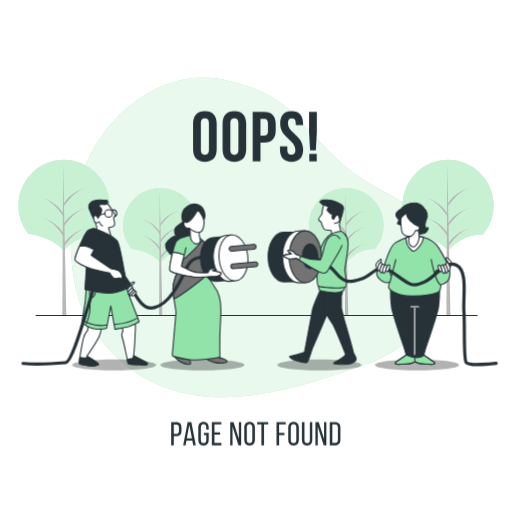
t = 0.00 s
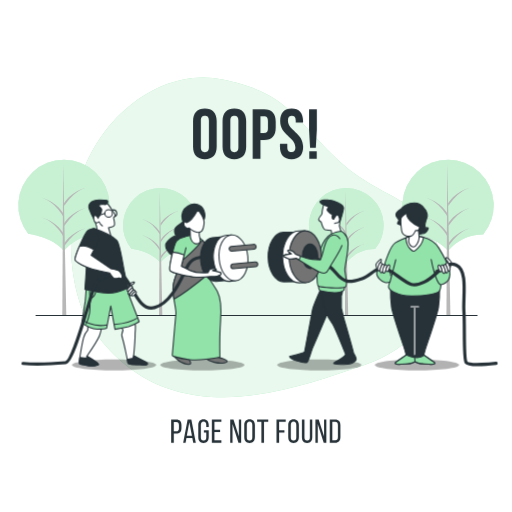
t = 0.19 s
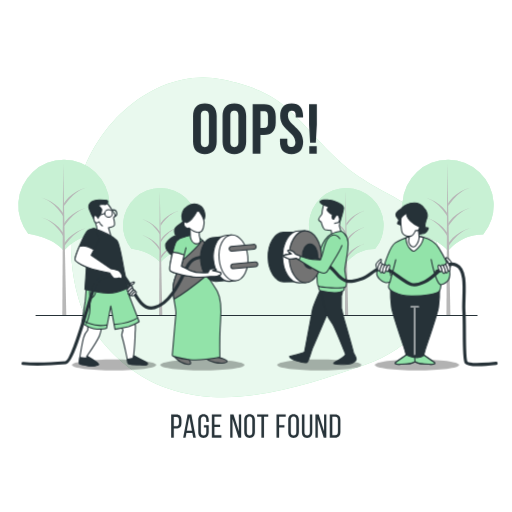
t = 0.56 s
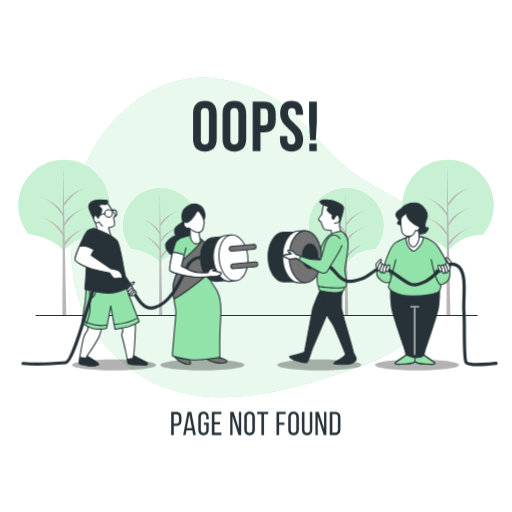
t = 0.75 s
t = 0.94 s: frame unchanged from t = 0.56 s, image omitted
t = 1.31 s: frame unchanged from t = 0.19 s, image omitted

The animated SVG that drew these frames (rendered in a browser with its animation timeline set to each time). Animation: 1 CSS @keyframes rule; one cycle of 1.50 s, repeats indefinitely.

<svg class="animated" id="freepik_stories-404-error-page-not-found-with-people-connecting-a-plug" xmlns="http://www.w3.org/2000/svg" viewBox="0 0 500 500" version="1.1" xmlns:xlink="http://www.w3.org/1999/xlink" xmlns:svgjs="http://svgjs.com/svgjs"><style>svg#freepik_stories-404-error-page-not-found-with-people-connecting-a-plug:not(.animated) .animable {opacity: 0;}svg#freepik_stories-404-error-page-not-found-with-people-connecting-a-plug.animated #freepik--Text--inject-34 {animation: 1.5s Infinite  linear floating;animation-delay: 0s;}            @keyframes floating {                0% {                    opacity: 1;                    transform: translateY(0px);                }                50% {                    transform: translateY(-10px);                }                100% {                    opacity: 1;                    transform: translateY(0px);                }            }        </style><g id="freepik--background-simple--inject-34" class="animable" style="transform-origin: 249.98px 231.793px;"><path d="M81.91,305.64s25,57,88.21,75.64,130.71-6.2,185.87-24.87S440.16,290,427.87,241.05s-58.76-45.43-102.1-88.9S277.49,90.54,217.43,77.7,91.63,115.41,75.19,187,81.91,305.64,81.91,305.64Z" style="fill: rgb(146, 227, 169); transform-origin: 249.98px 231.793px;" id="elaitoifuraf5" class="animable"></path><g id="el67dgu2r7fjx"><path d="M81.91,305.64s25,57,88.21,75.64,130.71-6.2,185.87-24.87S440.16,290,427.87,241.05s-58.76-45.43-102.1-88.9S277.49,90.54,217.43,77.7,91.63,115.41,75.19,187,81.91,305.64,81.91,305.64Z" style="fill: rgb(255, 255, 255); opacity: 0.8; transform-origin: 249.98px 231.793px;" class="animable"></path></g></g><g id="freepik--Trees--inject-34" class="animable" style="transform-origin: 249.986px 232.085px;"><path d="M403,228.6s22.92,2.27,34.53,16.48c0,0,12.28-16.46,34.32-16.12a44.55,44.55,0,1,0-68.86-.32Z" style="fill: rgb(146, 227, 169); transform-origin: 437.551px 200.53px;" id="els2sd19n22js" class="animable"></path><g id="elhlyg3xg931f"><path d="M403,228.6s22.92,2.27,34.53,16.48c0,0,12.28-16.46,34.32-16.12a44.55,44.55,0,1,0-68.86-.32Z" style="fill: rgb(255, 255, 255); opacity: 0.5; transform-origin: 437.551px 200.53px;" class="animable"></path></g><polygon points="436.76 159.12 435.99 307.66 439.86 307.66 436.76 159.12" style="fill: rgb(184, 184, 184); transform-origin: 437.925px 233.39px;" id="el0a5kt6e3xe2p" class="animable"></polygon><path d="M437.93,240.75s7.73-13.93,21.66-18.19c0,0-14.7,3.49-22,15.48Z" style="fill: rgb(184, 184, 184); transform-origin: 448.59px 231.655px;" id="elc4jlfcyvkki" class="animable"></path><path d="M437.93,201.29s7.73-13.93,21.66-18.19c0,0-14.7,3.48-22,15.48Z" style="fill: rgb(184, 184, 184); transform-origin: 448.59px 192.195px;" id="elezwzlb6p1j" class="animable"></path><path d="M437.93,221s7.73-13.93,21.66-18.19c0,0-14.7,3.49-22,15.48Z" style="fill: rgb(184, 184, 184); transform-origin: 448.59px 211.905px;" id="elpzqi7j9zi1" class="animable"></path><path d="M436.78,211.34s-7.47-13.92-20.91-18.18c0,0,14.19,3.48,21.28,15.48Z" style="fill: rgb(184, 184, 184); transform-origin: 426.51px 202.25px;" id="elegg8vnpmzas" class="animable"></path><path d="M436.78,230.69s-7.47-13.93-20.91-18.18c0,0,14.19,3.48,21.28,15.47Z" style="fill: rgb(184, 184, 184); transform-origin: 426.51px 221.6px;" id="elugr3rgsmwge" class="animable"></path><path d="M27.87,228.6s22.92,2.27,34.53,16.48c0,0,12.28-16.46,34.32-16.12a44.55,44.55,0,1,0-68.86-.32Z" style="fill: rgb(146, 227, 169); transform-origin: 62.4214px 200.53px;" id="elruncc5yb4o" class="animable"></path><g id="elyrs75pj3t8o"><path d="M27.87,228.6s22.92,2.27,34.53,16.48c0,0,12.28-16.46,34.32-16.12a44.55,44.55,0,1,0-68.86-.32Z" style="fill: rgb(255, 255, 255); opacity: 0.5; transform-origin: 62.4214px 200.53px;" class="animable"></path></g><polygon points="61.65 159.12 60.87 307.66 64.74 307.66 61.65 159.12" style="fill: rgb(184, 184, 184); transform-origin: 62.805px 233.39px;" id="elmj3gdyluup" class="animable"></polygon><path d="M62.81,240.75s7.73-13.93,21.66-18.19c0,0-14.7,3.49-22,15.48Z" style="fill: rgb(184, 184, 184); transform-origin: 73.47px 231.655px;" id="elp0zgmpz1fzc" class="animable"></path><path d="M62.81,201.29s7.73-13.93,21.66-18.19c0,0-14.7,3.48-22,15.48Z" style="fill: rgb(184, 184, 184); transform-origin: 73.47px 192.195px;" id="el00ck13s2hrlyp" class="animable"></path><path d="M62.81,221s7.73-13.93,21.66-18.19c0,0-14.7,3.49-22,15.48Z" style="fill: rgb(184, 184, 184); transform-origin: 73.47px 211.905px;" id="el4jyg19d1nx9" class="animable"></path><path d="M61.66,211.34s-7.47-13.92-20.91-18.18c0,0,14.19,3.48,21.28,15.48Z" style="fill: rgb(184, 184, 184); transform-origin: 51.39px 202.25px;" id="elrzzsxyh7qfe" class="animable"></path><path d="M61.66,230.69s-7.47-13.93-20.91-18.18c0,0,14.19,3.48,21.28,15.47Z" style="fill: rgb(184, 184, 184); transform-origin: 51.39px 221.6px;" id="el8mdzm8w5jtj" class="animable"></path><path d="M309.87,243s18.76,1.85,28.26,13.48c0,0,10.05-13.47,28.09-13.2a36.46,36.46,0,1,0-56.36-.25Z" style="fill: rgb(146, 227, 169); transform-origin: 338.143px 220.02px;" id="elupw1qa7299" class="animable"></path><g id="el14i5b7e1736"><path d="M309.87,243s18.76,1.85,28.26,13.48c0,0,10.05-13.47,28.09-13.2a36.46,36.46,0,1,0-56.36-.25Z" style="fill: rgb(255, 255, 255); opacity: 0.5; transform-origin: 338.143px 220.02px;" class="animable"></path></g><polygon points="337.51 186.08 336.88 307.66 340.05 307.66 337.51 186.08" style="fill: rgb(184, 184, 184); transform-origin: 338.465px 246.87px;" id="el9qtr24dp86k" class="animable"></polygon><path d="M338.46,252.9s6.34-11.4,17.73-14.89c0,0-12,2.85-18,12.67Z" style="fill: rgb(184, 184, 184); transform-origin: 347.19px 245.455px;" id="elap4a6a5ay9" class="animable"></path><path d="M338.46,220.6s6.34-11.4,17.73-14.88c0,0-12,2.85-18,12.66Z" style="fill: rgb(184, 184, 184); transform-origin: 347.19px 213.16px;" id="elqfyyhd87sk" class="animable"></path><path d="M338.46,236.75s6.34-11.4,17.73-14.89c0,0-12,2.85-18,12.67Z" style="fill: rgb(184, 184, 184); transform-origin: 347.19px 229.305px;" id="el8akqkj2tifo" class="animable"></path><path d="M337.52,228.83s-6.11-11.4-17.11-14.88c0,0,11.61,2.85,17.42,12.66Z" style="fill: rgb(184, 184, 184); transform-origin: 329.12px 221.39px;" id="el61kxnfwrpc4" class="animable"></path><path d="M337.52,244.66s-6.11-11.4-17.11-14.88c0,0,11.61,2.85,17.42,12.67Z" style="fill: rgb(184, 184, 184); transform-origin: 329.12px 237.22px;" id="elu0oclx0hd6d" class="animable"></path><path d="M128.36,243s18.76,1.85,28.26,13.48c0,0,10-13.47,28.09-13.2a36.46,36.46,0,1,0-56.36-.25Z" style="fill: rgb(146, 227, 169); transform-origin: 156.633px 220.02px;" id="ellbq1j9ac0po" class="animable"></path><g id="elxik82oc5dui"><path d="M128.36,243s18.76,1.85,28.26,13.48c0,0,10-13.47,28.09-13.2a36.46,36.46,0,1,0-56.36-.25Z" style="fill: rgb(255, 255, 255); opacity: 0.5; transform-origin: 156.633px 220.02px;" class="animable"></path></g><polygon points="156 186.08 155.37 307.66 158.54 307.66 156 186.08" style="fill: rgb(184, 184, 184); transform-origin: 156.955px 246.87px;" id="elr47z3whjmg" class="animable"></polygon><path d="M157,252.9s6.34-11.4,17.73-14.89c0,0-12,2.85-18,12.67Z" style="fill: rgb(184, 184, 184); transform-origin: 165.73px 245.455px;" id="elrpizh430se" class="animable"></path><path d="M157,220.6s6.34-11.4,17.73-14.88c0,0-12,2.85-18,12.66Z" style="fill: rgb(184, 184, 184); transform-origin: 165.73px 213.16px;" id="elbvdfb7wyyxt" class="animable"></path><path d="M157,236.75s6.34-11.4,17.73-14.89c0,0-12,2.85-18,12.67Z" style="fill: rgb(184, 184, 184); transform-origin: 165.73px 229.305px;" id="elv71alh5hcm" class="animable"></path><path d="M156,228.83S149.9,217.43,138.9,214c0,0,11.61,2.85,17.42,12.66Z" style="fill: rgb(184, 184, 184); transform-origin: 147.61px 221.415px;" id="elh6oc6gsgvo" class="animable"></path><path d="M156,244.66s-6.11-11.4-17.11-14.88c0,0,11.61,2.85,17.42,12.67Z" style="fill: rgb(184, 184, 184); transform-origin: 147.6px 237.22px;" id="elgpkz6xgml3b" class="animable"></path><line x1="34.77" y1="308.19" x2="466.31" y2="308.19" style="fill: none; stroke: rgb(38, 50, 56); stroke-miterlimit: 10; stroke-width: 1.04742px; transform-origin: 250.54px 308.19px;" id="elpsv5v21binr" class="animable"></line></g><g id="freepik--Text--inject-34" class="animable animator-active" style="transform-origin: 249.79px 271.83px;"><path d="M188.51,120.72c0-7.73,4.08-12.15,11.53-12.15s11.54,4.42,11.54,12.15v25.14c0,7.73-4.08,12.15-11.54,12.15s-11.53-4.42-11.53-12.15Zm7.6,25.62c0,3.45,1.52,4.76,3.93,4.76s3.94-1.31,3.94-4.76v-26.1c0-3.45-1.52-4.76-3.94-4.76s-3.93,1.31-3.93,4.76Z" style="fill: rgb(38, 50, 56); transform-origin: 200.045px 133.29px;" id="elhfbtjbiu1fh" class="animable"></path><path d="M217.31,120.72c0-7.73,4.07-12.15,11.53-12.15s11.53,4.42,11.53,12.15v25.14c0,7.73-4.08,12.15-11.53,12.15s-11.53-4.42-11.53-12.15Zm7.59,25.62c0,3.45,1.52,4.76,3.94,4.76s3.93-1.31,3.93-4.76v-26.1c0-3.45-1.52-4.76-3.93-4.76s-3.94,1.31-3.94,4.76Z" style="fill: rgb(38, 50, 56); transform-origin: 228.84px 133.29px;" id="el77yykhlsngq" class="animable"></path><path d="M269.23,121.07v6.28c0,7.74-3.73,12-11.32,12h-3.59v18.16h-7.6V109.13h11.19C265.5,109.13,269.23,113.34,269.23,121.07Zm-14.91-5v16.36h3.59c2.41,0,3.72-1.1,3.72-4.55v-7.25c0-3.46-1.31-4.56-3.72-4.56Z" style="fill: rgb(38, 50, 56); transform-origin: 257.975px 133.32px;" id="elheq01zzqo85" class="animable"></path><path d="M284.77,108.57c7.38,0,11.18,4.42,11.18,12.15v1.52h-7.18v-2c0-3.45-1.38-4.76-3.8-4.76s-3.8,1.31-3.8,4.76c0,9.94,14.85,11.81,14.85,25.62,0,7.73-3.87,12.15-11.32,12.15s-11.33-4.42-11.33-12.15v-3h7.18v3.45c0,3.45,1.52,4.7,3.94,4.7s3.93-1.25,3.93-4.7c0-9.94-14.84-11.81-14.84-25.62C273.58,113,277.38,108.57,284.77,108.57Z" style="fill: rgb(38, 50, 56); transform-origin: 284.695px 133.29px;" id="ellargykppqd9" class="animable"></path><path d="M302.79,146.75l-1-17.46V109.13h7.6v20.16l-1,17.46Zm6.49,3.39v7.32H302v-7.32Z" style="fill: rgb(38, 50, 56); transform-origin: 305.59px 133.295px;" id="eldqgi9ie45rr" class="animable"></path><path d="M172.12,412.17c3.56,0,5.08,2.11,5.08,5.54v2.72c0,3.59-1.68,5.47-5.27,5.47h-2.24v8.93h-2.52V412.17Zm-.19,11.46c1.87,0,2.78-.87,2.78-3v-3c0-2.07-.75-3.11-2.59-3.11h-2.43v9.16Z" style="fill: rgb(38, 50, 56); transform-origin: 172.185px 423.5px;" id="ellg7n4fnim9i" class="animable"></path><path d="M182.06,430.26l-.88,4.57h-2.33l4.34-22.66h3.66l4.34,22.66h-2.53l-.87-4.57Zm.32-2.16h5.05L184.87,415Z" style="fill: rgb(38, 50, 56); transform-origin: 185.02px 423.5px;" id="elpnwqxg14f" class="animable"></path><path d="M203.81,417.64v1.94h-2.4v-2.07c0-2-.81-3.26-2.65-3.26s-2.65,1.22-2.65,3.26v12c0,2,.84,3.27,2.65,3.27s2.65-1.23,2.65-3.27V425h-2.33v-2.27h4.73v6.67c0,3.43-1.62,5.69-5.11,5.69s-5.09-2.26-5.09-5.69V417.64c0-3.43,1.62-5.69,5.09-5.69S203.81,414.21,203.81,417.64Z" style="fill: rgb(38, 50, 56); transform-origin: 198.71px 423.52px;" id="el5rl4jgnh2kd" class="animable"></path><path d="M214.91,422.21v2.26h-5.53v8.06h6.79v2.3h-9.32V412.17h9.32v2.3h-6.79v7.74Z" style="fill: rgb(38, 50, 56); transform-origin: 211.51px 423.5px;" id="elu20eqks3vch" class="animable"></path><path d="M227.05,434.83h-2.26V412.17H228l5.24,16.38V412.17h2.24v22.66h-2.63l-5.79-18.32Z" style="fill: rgb(38, 50, 56); transform-origin: 230.135px 423.5px;" id="el39qkxgvzgw" class="animable"></path><path d="M238.51,417.64c0-3.46,1.71-5.69,5.18-5.69s5.21,2.23,5.21,5.69v11.72c0,3.43-1.72,5.69-5.21,5.69s-5.18-2.26-5.18-5.69ZM241,429.49c0,2.07.88,3.27,2.69,3.27s2.68-1.2,2.68-3.27v-12c0-2-.84-3.26-2.68-3.26s-2.69,1.22-2.69,3.26Z" style="fill: rgb(38, 50, 56); transform-origin: 243.705px 423.5px;" id="elsk9mta2whyo" class="animable"></path><path d="M255.24,434.83V414.47h-4.17v-2.3h10.87v2.3h-4.17v20.36Z" style="fill: rgb(38, 50, 56); transform-origin: 256.505px 423.5px;" id="eltgq0qrfyhd" class="animable"></path><path d="M277.74,422.72V425h-5.21v9.81H270V412.17h9v2.3h-6.47v8.25Z" style="fill: rgb(38, 50, 56); transform-origin: 274.5px 423.49px;" id="eltm5ky4nbyf" class="animable"></path><path d="M281.46,417.64c0-3.46,1.72-5.69,5.18-5.69s5.21,2.23,5.21,5.69v11.72c0,3.43-1.71,5.69-5.21,5.69s-5.18-2.26-5.18-5.69Zm2.5,11.85c0,2.07.87,3.27,2.68,3.27s2.69-1.2,2.69-3.27v-12c0-2-.84-3.26-2.69-3.26s-2.68,1.22-2.68,3.26Z" style="fill: rgb(38, 50, 56); transform-origin: 286.655px 423.5px;" id="ela08f6unvj8" class="animable"></path><path d="M297.29,429.49c0,2,.81,3.27,2.65,3.27s2.63-1.23,2.63-3.27V412.17h2.36v17.19c0,3.43-1.59,5.73-5.08,5.73s-5.05-2.3-5.05-5.73V412.17h2.49Z" style="fill: rgb(38, 50, 56); transform-origin: 299.865px 423.63px;" id="elxapg4wuilja" class="animable"></path><path d="M310.3,434.83H308V412.17h3.2l5.24,16.38V412.17h2.24v22.66H316.1l-5.8-18.32Z" style="fill: rgb(38, 50, 56); transform-origin: 313.34px 423.5px;" id="elrzxyveemjcf" class="animable"></path><path d="M327.26,412.17c3.53,0,5.15,2.14,5.15,5.63v11.43c0,3.46-1.62,5.6-5.15,5.6H322V412.17Zm0,20.36c1.81,0,2.69-1.13,2.69-3.2V417.67c0-2.07-.88-3.2-2.72-3.2h-2.72v18.06Z" style="fill: rgb(38, 50, 56); transform-origin: 327.205px 423.5px;" id="eln7kj7yrs8hl" class="animable"></path></g><g id="freepik--Characters--inject-34" class="animable" style="transform-origin: 253.475px 278.501px;"><g id="el15ww0m4j2ql"><path d="M152.59,356.45c0,3-18.43,5.39-41.18,5.39s-41.18-2.41-41.18-5.39,18.44-5.39,41.18-5.39S152.59,353.48,152.59,356.45Z" style="opacity: 0.3; transform-origin: 111.41px 356.45px;" class="animable"></path></g><g id="el85dagqndmka"><path d="M238.8,356.45c0,3-18.44,5.39-41.18,5.39s-41.18-2.41-41.18-5.39,18.44-5.39,41.18-5.39S238.8,353.48,238.8,356.45Z" style="opacity: 0.3; transform-origin: 197.62px 356.45px;" class="animable"></path></g><g id="elxudipocxqaa"><path d="M353,356.45c0,3-18.43,5.39-41.17,5.39s-41.18-2.41-41.18-5.39,18.43-5.39,41.18-5.39S353,353.48,353,356.45Z" style="opacity: 0.3; transform-origin: 311.825px 356.45px;" class="animable"></path></g><g id="eleqkpbctn50r"><path d="M448.4,356.45c0,3-18.44,5.39-41.18,5.39S366,359.43,366,356.45s18.44-5.39,41.18-5.39S448.4,353.48,448.4,356.45Z" style="opacity: 0.3; transform-origin: 407.2px 356.45px;" class="animable"></path></g><path d="M316.28,198.77s-1.69,7-1.69,8.18a10.06,10.06,0,0,1-.24,2.17s-3.61,4.33-3.13,5.53a5.83,5.83,0,0,0,2.41,2.16s1.92,7,3.85,7.46a46.34,46.34,0,0,0,6,.72l.72,5.77,9.62-1.44-2.4-8.66,1-7.46s1.68-3.12,0-8.17-5.29-5.29-7.7-5.29A83.06,83.06,0,0,1,316.28,198.77Z" style="fill: rgb(255, 255, 255); stroke: rgb(38, 50, 56); stroke-linecap: round; stroke-linejoin: round; stroke-width: 1.04742px; transform-origin: 322.498px 214.765px;" id="ele484pq85oq" class="animable"></path><path d="M320.61,195.17s-8.42-.25-8.18,1.92,8.9,5,8.9,5-2.89,1.92-1.45,3.85,4.81,3.61,4.81,3.61-1,4.09.49,4.33,2.4-1.93,2.64-2.65,2.89-.48,3.61,1.44a10,10,0,0,1,.72,3.13s2.89-8.66,3.37-12.51S325.18,195.17,320.61,195.17Z" style="fill: rgb(38, 50, 56); stroke: rgb(38, 50, 56); stroke-linecap: round; stroke-linejoin: round; stroke-width: 1.04742px; transform-origin: 323.98px 205.481px;" id="elwgiqlh4x4z" class="animable"></path><path d="M325.94,214s2.91-6.4,4.65-3.25,1,6.43-.71,6.78-3.14.69-3.14.69" style="fill: rgb(255, 255, 255); stroke: rgb(38, 50, 56); stroke-linecap: round; stroke-linejoin: round; stroke-width: 1.04742px; transform-origin: 328.762px 214.049px;" id="elbatxxy85jpf" class="animable"></path><path d="M314.11,280.79c-.47.55-8.18,17.08-9.14,22.61s-7.21,38.49-7.46,39.93-13.46,4.33-14.43,4.57,1,2.89,3.85,3.61,11.07,4.09,13,2.16,4.57-12.75,5.29-13.95,14.26-33.1,14.26-33.1,6.94-15.31,8.38-16.76-1.71-7.86-2.92-9.79S317.48,276.94,314.11,280.79Z" style="fill: rgb(38, 50, 56); stroke: rgb(38, 50, 56); stroke-linecap: round; stroke-linejoin: round; stroke-width: 1.04742px; transform-origin: 305.53px 316.259px;" id="el3p617jhgnys" class="animable"></path><path d="M312.67,281s3.37,16.12,5.05,21.89a46.07,46.07,0,0,0,7,13.47c1.93,2.65,11.31,26,11.31,26l1.44,3.61s-.48,1.44-3.12,3.36-10.11,5.05-8.18,5.78,9.62.72,13.23.48a12.5,12.5,0,0,0,8.17-3.85c1.45-1.69-2.4-6.5-2.4-7.46s-8.42-30.3-8.9-31.75-2.89-11.78-2.89-11.78V289s1.21-2.16,1.21-7-3.61-5.78-3.61-5.78l-19.73,1.93Z" style="fill: rgb(38, 50, 56); stroke: rgb(38, 50, 56); stroke-linecap: round; stroke-linejoin: round; stroke-width: 1.04742px; transform-origin: 329.573px 315.978px;" id="el7kv5kmvzgsc" class="animable"></path><path d="M311,279.59s.49,4.09,1.93,4.33,16.35,4.33,22.85-.48c0,0,1.2-3.61.48-4.57s-2.41-.48-11.06-.48S311,278.39,311,279.59Z" style="fill: rgb(146, 227, 169); stroke: rgb(38, 50, 56); stroke-linecap: round; stroke-linejoin: round; stroke-width: 1.04742px; transform-origin: 323.745px 282.02px;" id="elvp5bghe6j4" class="animable"></path><path d="M333.11,225.71s-8.9,1.2-12.75,5-7.21,10.83-8.89,17.32-2.89,30.31-.49,31.51,22.61,2.41,26,1-.24-12.75-.24-17.08,3.85-19,3.13-27.17S333.11,225.71,333.11,225.71Z" style="fill: rgb(146, 227, 169); stroke: rgb(38, 50, 56); stroke-linecap: round; stroke-linejoin: round; stroke-width: 1.04742px; transform-origin: 324.796px 253.442px;" id="el3drfeee6fh7" class="animable"></path><path d="M301,250.71c-.11-9.9-4.15-18.35-9.52-22l0-2-14.8.15c-8.33.09-15,11-14.83,24.3s7,24.07,15.34,24l14.8-.15,0-2C297.19,269.14,301.05,260.61,301,250.71Z" style="fill: rgb(38, 50, 56); stroke: rgb(38, 50, 56); stroke-linecap: round; stroke-linejoin: round; stroke-width: 1.04742px; transform-origin: 281.424px 250.935px;" id="el8c9ax8vg36q" class="animable"></path><path d="M307.64,250.64c-.11-10.4-4.12-19.28-9.76-23.14l0-2.13-6.34.07c-8.76.09-15.73,11.52-15.58,25.53s7.36,25.29,16.12,25.2l6.34-.07,0-2.12C303.93,270,307.75,261,307.64,250.64Z" style="fill: rgb(255, 255, 255); stroke: rgb(38, 50, 56); stroke-linecap: round; stroke-linejoin: round; stroke-width: 1.04742px; transform-origin: 291.8px 250.77px;" id="el1v35z4k58d6" class="animable"></path><path d="M314,250.57c.15,14-6.83,25.44-15.58,25.53s-16-11.19-16.12-25.19,6.83-25.44,15.58-25.54S313.83,236.56,314,250.57Z" style="fill: rgb(115, 115, 115); stroke: rgb(38, 50, 56); stroke-linecap: round; stroke-linejoin: round; stroke-width: 1.04742px; transform-origin: 298.15px 250.735px;" id="elin642t5grwd" class="animable"></path><path d="M310.36,250.14c.07,6.63-3.24,12.05-7.39,12.1s-7.57-5.31-7.64-12,3.24-12,7.39-12.1S310.29,243.5,310.36,250.14Z" style="fill: rgb(38, 50, 56); stroke: rgb(38, 50, 56); stroke-linecap: round; stroke-linejoin: round; stroke-width: 1.04742px; transform-origin: 302.845px 250.189px;" id="elwlcw4gwvqf" class="animable"></path><path d="M428.2,300a121.5,121.5,0,0,0,1.05-18.6c-3.25,1.5-22.21,2.05-23.95,2.09s-20.7-.59-23.95-2.09a121.5,121.5,0,0,0,1,18.6c1.31,8.11,12.83,40.58,13.09,42.15a34.94,34.94,0,0,0,1.31,4.46s-6.55,4.71-9.43,6.54-.78,2.62,2.1,2.62,8.9-.79,10.73-.79c1.62,0,4.44-1.41,5.1-1.75.66.34,3.48,1.75,5.09,1.75,1.84,0,7.86.79,10.74.79s5-.79,2.1-2.62-9.43-6.54-9.43-6.54a34.94,34.94,0,0,0,1.31-4.46C415.37,340.55,426.89,308.08,428.2,300Z" style="fill: rgb(38, 50, 56); stroke: rgb(38, 50, 56); stroke-linecap: round; stroke-linejoin: round; stroke-width: 1.04742px; transform-origin: 405.296px 318.585px;" id="ell8yncusbcoo" class="animable"></path><path d="M401.34,230.49s-10.13,3.31-15.36,6.63-10.48,21.3-10.48,22a22.41,22.41,0,0,1-1.22,3.66s-5.24-1.22-6.28,3.14,5.23,9.95,8.55,10.13,4.36-.87,4.36-.87-2.09,4.19-1.22,5.93,8.21,8.21,22.7,8,25-2.62,26.53-4.71,1.75-6.46,1.75-6.46,5.41-1.4,7.33-4.89,1.57-7.16.52-10.82S432.06,247.94,428.4,242s-11.35-9.25-15-10.3S403.78,230.49,401.34,230.49Z" style="fill: rgb(146, 227, 169); stroke: rgb(38, 50, 56); stroke-linecap: round; stroke-linejoin: round; stroke-width: 1.04742px; transform-origin: 403.63px 259.803px;" id="elplx5jv74g1" class="animable"></path><path d="M404.41,245.19c1.45-.48,6-4.52,7.75-8.56a19.47,19.47,0,0,0,1.45-4.85l-.23-.07c-3.66-1.05-9.6-1.22-12-1.22,0,0-2.12.69-4.92,1.76a18,18,0,0,0,1.2,6.32C399.24,242.61,403,245.68,404.41,245.19Z" style="fill: rgb(255, 255, 255); stroke: rgb(38, 50, 56); stroke-linecap: round; stroke-linejoin: round; stroke-width: 1.04742px; transform-origin: 405.035px 237.866px;" id="el2asxvxmwil" class="animable"></path><path d="M421.06,253.35S425.25,275.7,430,278" style="fill: none; stroke: rgb(38, 50, 56); stroke-linecap: round; stroke-linejoin: round; stroke-width: 1.04742px; transform-origin: 425.53px 265.675px;" id="ell94vrm45kv9" class="animable"></path><path d="M380.91,275.18s5.24-19.73,5.59-21.65" style="fill: none; stroke: rgb(38, 50, 56); stroke-linecap: round; stroke-linejoin: round; stroke-width: 1.04742px; transform-origin: 383.705px 264.355px;" id="el9wvycgmern" class="animable"></path><path d="M427.83,263.45s-2.9.65-2.9,2.75" style="fill: none; stroke: rgb(38, 50, 56); stroke-linecap: round; stroke-linejoin: round; stroke-width: 1.04742px; transform-origin: 426.38px 264.825px;" id="eldvnf72m04pg" class="animable"></path><path d="M378.56,263.77s3.23,2.1,2.91,5.33" style="fill: none; stroke: rgb(38, 50, 56); stroke-linecap: round; stroke-linejoin: round; stroke-width: 1.04742px; transform-origin: 380.026px 266.435px;" id="elq73r8kiwq7d" class="animable"></path><path d="M400.2,355c1.62,0,4.44-1.41,5.1-1.75.66.34,3.48,1.75,5.09,1.75,1.84,0,7.86.79,10.74.79s5-.79,2.1-2.62c-2.51-1.59-7.77-5.35-9.11-6.31-3.09,2.82-9.2,2.12-9.2,2.12a31.37,31.37,0,0,1-3.67-.78c-1.83-.53-4.45-1.57-4.45-1.57s-6.55,4.71-9.43,6.54-.78,2.62,2.1,2.62S398.37,355,400.2,355Z" style="fill: rgb(146, 227, 169); stroke: rgb(38, 50, 56); stroke-linecap: round; stroke-linejoin: round; stroke-width: 1.04742px; transform-origin: 405.304px 351.21px;" id="elmaw4ujtprcm" class="animable"></path><line x1="404.92" y1="346.67" x2="404.92" y2="301.01" style="fill: none; stroke: rgb(255, 255, 255); stroke-linecap: round; stroke-linejoin: round; stroke-width: 1.04742px; transform-origin: 404.92px 323.84px;" id="el9na60rrki48" class="animable"></line><polyline points="405.3 353.2 404.92 348.93 404.92 346.67" style="fill: none; stroke: rgb(38, 50, 56); stroke-linecap: round; stroke-linejoin: round; stroke-width: 1.04742px; transform-origin: 405.11px 349.935px;" id="elyk03221h47q" class="animable"></polyline><line x1="401.25" y1="299.44" x2="408.84" y2="299.44" style="fill: none; stroke: rgb(255, 255, 255); stroke-linecap: round; stroke-linejoin: round; stroke-width: 1.04742px; transform-origin: 405.045px 299.44px;" id="eln1hn3vl0qzq" class="animable"></line><path d="M391.33,204.29s-5.44,3.26-4.63,6.12,3.27,3.41,2.73,5S387,218,389.15,219a18.36,18.36,0,0,0,3.82,1.23s2,6.94,5.44,8.16,9.4.41,13.62-.13a7.05,7.05,0,0,0,6.12-5.18c.41-1.49-1.77.28-2.86-1.36s.55-5.85,1.77-9.53-2.45-10.62-7.21-12.93S396,198.16,391.33,204.29Z" style="fill: rgb(38, 50, 56); stroke: rgb(38, 50, 56); stroke-linecap: round; stroke-linejoin: round; stroke-width: 1.04742px; transform-origin: 402.409px 213.598px;" id="el57145kvdez8" class="animable"></path><path d="M400.47,228a36.87,36.87,0,0,0-1.4,7c-.18,3,2.27,6.29,4.89,6.11s4.88-5.41,5.23-8-.87-9.6-.87-9.6-4,.18-5.59,1.57A9.68,9.68,0,0,0,400.47,228Z" style="fill: rgb(255, 255, 255); stroke: rgb(38, 50, 56); stroke-linecap: round; stroke-linejoin: round; stroke-width: 1.04742px; transform-origin: 404.157px 232.314px;" id="elnt8pnnxjnn" class="animable"></path><path d="M396.92,208.1s.13,4.08,4.22,8a25.29,25.29,0,0,0,8.57,5.45,7.53,7.53,0,0,1-.68,2.58,1.89,1.89,0,0,1-1.9,1h-1.37s-2,4.69-4.42,5.37-8.37.21-9.19-5.78-.95-10.89-.27-12.12S396.92,208.1,396.92,208.1Z" style="fill: rgb(255, 255, 255); stroke: rgb(38, 50, 56); stroke-linecap: round; stroke-linejoin: round; stroke-width: 1.04742px; transform-origin: 400.576px 219.418px;" id="eldpg0kfrmt0l" class="animable"></path><path d="M439.71,260.8a11,11,0,0,0,1.11-4c0-1.82-3.38-4.43-4-5.08s-1.24-.58-1.37.33a3.74,3.74,0,0,0,1.17,2.73,3.06,3.06,0,0,1,1.05,1.57c.06.45-1.12,2.66-.53,4.09S439.39,262.3,439.71,260.8Z" style="fill: rgb(255, 255, 255); stroke: rgb(38, 50, 56); stroke-linecap: round; stroke-linejoin: round; stroke-width: 1.04742px; transform-origin: 438.135px 256.514px;" id="elpr2x9e3yvng" class="animable"></path><path d="M304.28,250.59S319,255.3,327.85,266.3s14.66,9.42,25.66,5.76,15.19-16.76,30.38-5.76,18.33,15.18,30.9,8.9,19.37-21.47,30.9-16.24,6.28,32,7.33,45-.53,45.57,2.09,49.76,29.33,1,29.33,1" style="fill: none; stroke: rgb(38, 50, 56); stroke-linecap: round; stroke-linejoin: round; stroke-width: 3.14226px; transform-origin: 394.36px 303.236px;" id="elijyl32p6jo" class="animable"></path><path d="M331.85,233.11s-2.93-4.78-7.25-3.53c-4.57,1.32-6.93,7.85-8,11.92s-1.79,8.47-3.75,12.26c0,0-8.66-.15-13.49-1.55a114.2,114.2,0,0,1-10.86-4s-1.71-2.39-2.92-2.86-4.35-1.39-4.58-.67,3.64,3.09,3.64,3.09-7.2,1-7.92,1.77,5.09,3.07,5.09,3.07,2.17.7,7.45-.56c0,0,19.37,12.3,23.23,13.71s6,1.86,8.63-3.22,11.36-17.68,12.75-22.75" style="fill: rgb(146, 227, 169); stroke: rgb(38, 50, 56); stroke-linecap: round; stroke-linejoin: round; stroke-width: 1.04742px; transform-origin: 305.264px 248.036px;" id="el8a7h9pgqhik" class="animable"></path><path d="M293.53,250.25c-2.83-1.06-5-2-5-2s-1.71-2.39-2.92-2.86-4.35-1.39-4.58-.67,3.64,3.09,3.64,3.09-7.2,1-7.92,1.77,5.09,3.07,5.09,3.07,2.17.7,7.45-.56l2.71,1.71Z" style="fill: rgb(255, 255, 255); stroke: rgb(38, 50, 56); stroke-linecap: round; stroke-linejoin: round; stroke-width: 1.04742px; transform-origin: 285.109px 249.127px;" id="el9uoejmn7unt" class="animable"></path><path d="M368.19,262.64a11,11,0,0,1-1.11-4c0-1.82,3.39-4.42,4-5.07s1.23-.58,1.36.33a3.74,3.74,0,0,1-1.17,2.73,3.06,3.06,0,0,0-1.05,1.57c-.06.44,1.12,2.66.53,4.09S368.51,264.13,368.19,262.64Z" style="fill: rgb(255, 255, 255); stroke: rgb(38, 50, 56); stroke-linecap: round; stroke-linejoin: round; stroke-width: 1.04742px; transform-origin: 369.76px 258.359px;" id="elpavhkni7ss" class="animable"></path><path d="M370.52,257.15s-2.79,5.15-1.17,7,3.19-4.16,3.49-5.82S371.55,255,370.52,257.15Z" style="fill: rgb(255, 255, 255); stroke: rgb(38, 50, 56); stroke-linecap: round; stroke-linejoin: round; stroke-width: 1.04742px; transform-origin: 370.861px 260.316px;" id="ely3vxxk3b6bp" class="animable"></path><path d="M372.82,259s-2.79,5.15-1.17,7,3.19-4.16,3.49-5.82S373.85,256.79,372.82,259Z" style="fill: rgb(255, 255, 255); stroke: rgb(38, 50, 56); stroke-linecap: round; stroke-linejoin: round; stroke-width: 1.04742px; transform-origin: 373.161px 262.152px;" id="eljn6ookwsv1r" class="animable"></path><path d="M375.35,259.43s-2.79,5.15-1.17,7,3.19-4.16,3.49-5.82S376.38,257.27,375.35,259.43Z" style="fill: rgb(255, 255, 255); stroke: rgb(38, 50, 56); stroke-linecap: round; stroke-linejoin: round; stroke-width: 1.04742px; transform-origin: 375.691px 262.593px;" id="el29j51eycly4" class="animable"></path><path d="M378.59,259.47s-2.6,4-1.18,5.51,2.95-3.24,3.25-4.61S379.55,257.67,378.59,259.47Z" style="fill: rgb(255, 255, 255); stroke: rgb(38, 50, 56); stroke-linecap: round; stroke-linejoin: round; stroke-width: 1.04742px; transform-origin: 378.843px 261.935px;" id="elspv0ivfuum9" class="animable"></path><path d="M437.85,257.35s2.79,5.15,1.17,7-3.19-4.17-3.49-5.83S436.82,255.19,437.85,257.35Z" style="fill: rgb(255, 255, 255); stroke: rgb(38, 50, 56); stroke-linecap: round; stroke-linejoin: round; stroke-width: 1.04742px; transform-origin: 437.509px 260.512px;" id="el1r6hj9pskvb" class="animable"></path><path d="M435.55,259.15s2.79,5.15,1.17,7-3.19-4.17-3.49-5.83S434.52,257,435.55,259.15Z" style="fill: rgb(255, 255, 255); stroke: rgb(38, 50, 56); stroke-linecap: round; stroke-linejoin: round; stroke-width: 1.04742px; transform-origin: 435.209px 262.314px;" id="elqznzpwbcunc" class="animable"></path><path d="M433,259.63s2.79,5.15,1.17,7-3.19-4.16-3.48-5.83S432,257.47,433,259.63Z" style="fill: rgb(255, 255, 255); stroke: rgb(38, 50, 56); stroke-linecap: round; stroke-linejoin: round; stroke-width: 1.04742px; transform-origin: 432.666px 262.791px;" id="elscd158lk6qf" class="animable"></path><path d="M429.78,259.67s2.6,4.05,1.18,5.51-2.95-3.24-3.24-4.61S428.82,257.87,429.78,259.67Z" style="fill: rgb(255, 255, 255); stroke: rgb(38, 50, 56); stroke-linecap: round; stroke-linejoin: round; stroke-width: 1.04742px; transform-origin: 429.533px 262.128px;" id="el2hxxil5llzf" class="animable"></path><path d="M85.72,316.65v5.68a18,18,0,0,0-4.13,7.58c-1.21,4.64-5,24.61-4,25.13S88,357.71,91,357.26c3.44-.52,6.37-.34,4.64-2.24s-10.82-7.21-10.82-7.21,10-14.46,12.22-19.8,2.58-13.6,2.58-13.6l-13.42-.51Z" style="fill: rgb(255, 255, 255); stroke: rgb(38, 50, 56); stroke-linecap: round; stroke-linejoin: round; stroke-width: 1.04742px; transform-origin: 88.5219px 335.611px;" id="el1qlcqndg6rf" class="animable"></path><path d="M91,357.26c3.44-.52,6.37-.34,4.64-2.24s-10.82-7.21-10.82-7.21l-.34,2.06-6.55-.8c-.48,3.34-.69,5.79-.34,6C78.66,355.55,88,357.71,91,357.26Z" style="fill: rgb(38, 50, 56); stroke: rgb(38, 50, 56); stroke-linecap: round; stroke-linejoin: round; stroke-width: 1.04742px; transform-origin: 86.784px 352.566px;" id="elonezwscn1y" class="animable"></path><path d="M118.6,319.59l1.55,2.76a10.07,10.07,0,0,0-.52,8.09c1.55,4.82,5.17,22.55,5.17,23.58s2.23,1.72,4,1.72,6.67.34,7.36.34,5.68.86,7.4-.17-2.19-3.1-4.77-4.3-8.26-4.3-8.26-4.3,1.37-14.12,1.37-20.32,1.38-8.26-.51-12.05-13.77,1.73-13.77,1.73Z" style="fill: rgb(255, 255, 255); stroke: rgb(38, 50, 56); stroke-linecap: round; stroke-linejoin: round; stroke-width: 1.04742px; transform-origin: 130.802px 335.014px;" id="elwltrxvqhu3h" class="animable"></path><path d="M138.74,351.61c-2.58-1.21-8.26-4.3-8.26-4.3l-.69,2.58-5.53,1c.33,1.72.54,2.9.54,3.14,0,1,2.23,1.72,4,1.72s6.67.34,7.36.34,5.68.86,7.4-.17S141.32,352.81,138.74,351.61Z" style="fill: rgb(38, 50, 56); stroke: rgb(38, 50, 56); stroke-linecap: round; stroke-linejoin: round; stroke-width: 1.04742px; transform-origin: 134.12px 351.868px;" id="elh6wo9lwq1u" class="animable"></path><path d="M109.33,205a47.36,47.36,0,0,0-4.61-6.54c-2.37-2.67-9.8-2.52-13.06,1s-2.23,9.8-1,11.58,3.71,10.1,3.71,10.1l.59,5.94,13.81,4.9-2.82-9.65s5.35-1,5.79-2.67-.89-7.28-.89-7.28,1.78-1.19,1.63-2.23S109.33,205,109.33,205Z" style="fill: rgb(255, 255, 255); stroke: rgb(38, 50, 56); stroke-linecap: round; stroke-linejoin: round; stroke-width: 1.04742px; transform-origin: 100.983px 214.299px;" id="elxkkxcg4f0hi" class="animable"></path><path d="M93.44,211.4s2.36,2,3.65-.29,2.27-4.53,2.27-6.47-4.85-3.55-1.62-4.85,5.56,1.59,7-1.31.13-3.21-7.63-3.21-11.64,3.88-10,8.73a65.31,65.31,0,0,0,4.85,10.34Z" style="fill: rgb(38, 50, 56); stroke: rgb(38, 50, 56); stroke-linecap: round; stroke-linejoin: round; stroke-width: 1.04742px; transform-origin: 95.9956px 204.805px;" id="eldsjesaofq6s" class="animable"></path><path d="M109.77,208.43a3.71,3.71,0,1,1-3.71-3.71A3.71,3.71,0,0,1,109.77,208.43Z" style="fill: none; stroke: rgb(38, 50, 56); stroke-linecap: round; stroke-linejoin: round; stroke-width: 1.04742px; transform-origin: 106.06px 208.43px;" id="elj1sqw0gvxdg" class="animable"></path><path d="M109.23,205.14a3.62,3.62,0,0,1,1.36-.27,3.49,3.49,0,0,1,1.69,6.54" style="fill: none; stroke: rgb(38, 50, 56); stroke-linecap: round; stroke-linejoin: round; stroke-width: 1.04742px; transform-origin: 111.652px 208.14px;" id="el1uoex889y15j" class="animable"></path><line x1="102.35" y1="208.43" x2="93.44" y2="211.4" style="fill: rgb(255, 255, 255); stroke: rgb(38, 50, 56); stroke-linecap: round; stroke-linejoin: round; stroke-width: 1.04742px; transform-origin: 97.895px 209.915px;" id="elppzfujz0t2k" class="animable"></line><path d="M96,213.33s-1.78-3.71-3.56-3-.89,6.54.89,7.13a3.84,3.84,0,0,0,3.41-.89s1.49,3.12,3.27,4" style="fill: rgb(255, 255, 255); stroke: rgb(38, 50, 56); stroke-linecap: round; stroke-linejoin: round; stroke-width: 1.04742px; transform-origin: 95.7399px 215.405px;" id="elp8pv2fvean" class="animable"></path><path d="M84.32,280l-1.11,14.22-3.32,21.05s7.76,6.09,15,6.09,9.23-.92,9.23-.92l4.06-21.6,4.06,22.71s8-1.29,13.3-2.59a35.08,35.08,0,0,0,10.34-4.8l-10.71-27.88-2.32-14.38s-12,1.11-19.21,1.48-16.8-1.48-16.8-1.48Z" style="fill: rgb(146, 227, 169); stroke: rgb(38, 50, 56); stroke-linecap: round; stroke-linejoin: round; stroke-width: 1.04742px; transform-origin: 107.885px 296.725px;" id="elawivn9bp52b" class="animable"></path><path d="M91.93,223.18s17,5.93,22.25,11.69c2.9,3.2,6.15,25.1,7.32,30.45s3.21,16,3.21,16-10.37,4.68-18.39,4.85-23.41-3.51-23.41-3.51,1.83-23.73,1.83-34.76.17-18.23,2-21.74C86.75,226.19,89.76,222.84,91.93,223.18Z" style="fill: rgb(38, 50, 56); stroke: rgb(38, 50, 56); stroke-linecap: round; stroke-linejoin: round; stroke-width: 1.04742px; transform-origin: 103.81px 254.666px;" id="el07vd7xwparci" class="animable"></path><path d="M87.46,284.38s.92,15.51,0,21.24a44.06,44.06,0,0,1-3.32,10.71" style="fill: none; stroke: rgb(38, 50, 56); stroke-linecap: round; stroke-linejoin: round; stroke-width: 1.04742px; transform-origin: 86.0044px 300.355px;" id="elaje37b1v74e" class="animable"></path><path d="M87.83,291.77a8.47,8.47,0,0,0,5.54-6.28" style="fill: none; stroke: rgb(38, 50, 56); stroke-linecap: round; stroke-linejoin: round; stroke-width: 1.04742px; transform-origin: 90.6px 288.63px;" id="elpx3og5vdolk" class="animable"></path><path d="M80.81,312.27s9.24,7.94,23.64,5" style="fill: none; stroke: rgb(38, 50, 56); stroke-linecap: round; stroke-linejoin: round; stroke-width: 1.04742px; transform-origin: 92.63px 315.097px;" id="elvevjgdn55bd" class="animable"></path><path d="M111.84,316.88s15.14-1.66,21.79-6.09" style="fill: none; stroke: rgb(38, 50, 56); stroke-linecap: round; stroke-linejoin: round; stroke-width: 1.04742px; transform-origin: 122.735px 313.835px;" id="elmi3vcz01yeg" class="animable"></path><path d="M179.56,216s-1.46,1.08-6.55,4.8-1.08,9.34-1.08,9.34-3.64.57-8.5,5.68,2.17,13.88,8.74,15.25,14.25-6.76,16.55-14.3-.74-18.91-2.27-21.26S179.56,216,179.56,216Z" style="fill: rgb(38, 50, 56); stroke: rgb(38, 50, 56); stroke-linecap: round; stroke-linejoin: round; stroke-width: 1.04742px; transform-origin: 175.682px 232.901px;" id="elwa2uwgpzlrn" class="animable"></path><path d="M198.84,215s2.53-3.91.24-9.58-9.13-8.26-15.79-4.15A11.73,11.73,0,0,0,178,214.54c.65,2.62,3.93,6.65,4.62,6.71s6.68,2.24,10.77.33S198.84,215,198.84,215Z" style="fill: rgb(38, 50, 56); stroke: rgb(38, 50, 56); stroke-linecap: round; stroke-linejoin: round; stroke-width: 1.04742px; transform-origin: 188.799px 210.811px;" id="elach7sohc7r" class="animable"></path><path d="M169.41,347s4.75,7.39,13,8.65.83-6.14-.56-7.26S170.53,344.85,169.41,347Z" style="fill: rgb(115, 115, 115); stroke: rgb(38, 50, 56); stroke-linecap: round; stroke-linejoin: round; stroke-width: 1.04742px; transform-origin: 177.827px 350.967px;" id="elo01okxracha" class="animable"></path><path d="M213.36,348.9s9.07,2.23,8.37,4.19-8.09,1.81-12.41.69-8.38-2.79-7.82-4.6S213.36,348.9,213.36,348.9Z" style="fill: rgb(115, 115, 115); stroke: rgb(38, 50, 56); stroke-linecap: round; stroke-linejoin: round; stroke-width: 1.04742px; transform-origin: 211.608px 351.447px;" id="el6ec0el1qazh" class="animable"></path><path d="M187.57,229.7s-12.14,1.78-14.36,6.07.91,27.66.91,27.66-5.18,11.43-5.25,18.79,3.21,20.31,2.95,23.54-3.58,40-3.58,41,7,3.24,17.09,4.44,29.39-2.39,29.39-2.39-.38-21.7.63-34.64-.43-24.57-3-29.4-14.54-22.22-14.54-22.22,5.8-10.52,6.16-15.12-1.51-7-5.89-12.29A15.27,15.27,0,0,0,187.57,229.7Z" style="fill: rgb(146, 227, 169); stroke: rgb(38, 50, 56); stroke-linecap: round; stroke-linejoin: round; stroke-width: 1.04742px; transform-origin: 191.957px 290.573px;" id="eli2n255hl7xi" class="animable"></path><path d="M197.84,262.56s5.8-10.52,6.16-15.12-1.51-7-5.89-12.29c-.21-.26-.43-.49-.65-.73l-.16.15c-4.5,7.35-19.38,19.91-23.81,23.57.34,3.13.63,5.29.63,5.29s-5.18,11.43-5.25,18.79a67.11,67.11,0,0,0,1,10c10.51-6,24.57-17.23,32.18-23.49C199.67,265.21,197.84,262.56,197.84,262.56Z" style="fill: rgb(115, 115, 115); stroke: rgb(38, 50, 56); stroke-linecap: round; stroke-linejoin: round; stroke-width: 1.04742px; transform-origin: 186.457px 263.32px;" id="elq8ftpvojk5" class="animable"></path><path d="M185.33,221.12a75.07,75.07,0,0,1,.55,8.27c-.16,2.05.5,6.73,4,8.2s5.7-.58,5.69-2.64a20.8,20.8,0,0,0-1-5l.1-5.65S188.63,220.52,185.33,221.12Z" style="fill: rgb(255, 255, 255); stroke: rgb(38, 50, 56); stroke-linecap: round; stroke-linejoin: round; stroke-width: 1.04742px; transform-origin: 190.45px 229.572px;" id="elctxo6gh5c0r" class="animable"></path><path d="M182.19,217.45s-2.57-2.26-2.65,1,2.92,4.34,3.58,4.56a2.21,2.21,0,0,0,1.58-.39s4.66,4,8.4,4.26,5.26-1.47,6.14-8.26-6.13-13.68-6.13-13.68S187.11,216,182.19,217.45Z" style="fill: rgb(255, 255, 255); stroke: rgb(38, 50, 56); stroke-linecap: round; stroke-linejoin: round; stroke-width: 1.04742px; transform-origin: 189.427px 215.922px;" id="ellqyef69e6j" class="animable"></path><path d="M125,281.18a9,9,0,0,1,.56-3.4c.62-1.36,4-2.14,4.75-2.4s1.13,0,.91.71a3.1,3.1,0,0,1-1.81,1.64,2.54,2.54,0,0,0-1.33.81c-.19.32-.07,2.37-1,3.24S124.69,282.41,125,281.18Z" style="fill: rgb(255, 255, 255); stroke: rgb(38, 50, 56); stroke-linecap: round; stroke-linejoin: round; stroke-width: 1.04742px; transform-origin: 128.12px 278.79px;" id="elynym5v3wy5" class="animable"></path><path d="M201.64,251.11s-12-1.57-17.29,6.81-15.18,37.7-33.51,42.42-23.57-33-34.57-31.95c-10.48,1-17.8,0-24.09,11.52-3.36,6.17-20.16,73.54-28.1,74.23-25.29,2.21-41.57.77-41.57.77" style="fill: none; stroke: rgb(38, 50, 56); stroke-linecap: round; stroke-linejoin: round; stroke-width: 3.14226px; transform-origin: 112.075px 303.182px;" id="ellcj4g7abhv" class="animable"></path><path d="M92.71,223.66s-2.77-1.11-6.47,1.1-13.66,26.41-12.92,29,11.26,7.39,17.17,9.05,16.62,3.7,16.62,3.7,3.32,5.17,4.43,5.35a24.06,24.06,0,0,0,4.8-.55s2,1.66,2.77-.19-.74-4.24-2.4-6.09-8.68-2.77-8.68-2.77L89,249.14,97,234.37" style="fill: rgb(38, 50, 56); stroke: rgb(38, 50, 56); stroke-linecap: round; stroke-linejoin: round; stroke-width: 1.04742px; transform-origin: 96.2988px 247.688px;" id="elj5qs6gye0wk" class="animable"></path><path d="M111.54,271.85a24.06,24.06,0,0,0,4.8-.55s2,1.66,2.77-.19-.74-4.24-2.4-6.09-8.68-2.77-8.68-2.77L89,249.14l2.84-5.29c-7.11-4.43-11.83-4.1-14.38-3.21-2.55,6.12-4.49,11.92-4.15,13.11.74,2.59,11.26,7.39,17.17,9.05s16.62,3.7,16.62,3.7S110.43,271.67,111.54,271.85Z" style="fill: rgb(255, 255, 255); stroke: rgb(38, 50, 56); stroke-linecap: round; stroke-linejoin: round; stroke-width: 1.04742px; transform-origin: 96.294px 256.038px;" id="elo2vuja26g9a" class="animable"></path><path d="M230.49,251.52c-.81-8.73-5-15.9-10-18.75l-.16-1.78-13.06,1.21c-7.35.68-12.42,10.77-11.33,22.53s7.93,20.73,15.28,20l13.06-1.21-.17-1.78C228.51,268.06,231.3,260.25,230.49,251.52Z" style="fill: rgb(38, 50, 56); stroke: rgb(38, 50, 56); stroke-linecap: round; stroke-linejoin: round; stroke-width: 1.04742px; transform-origin: 213.211px 252.881px;" id="elu2seze6th1j" class="animable"></path><path d="M236.4,251c-.85-9.17-5-16.72-10.29-19.72l-.18-1.87-5.59.52c-7.72.72-13.05,11.31-11.91,23.67s8.34,21.79,16.06,21.07l5.59-.52-.17-1.87C234.53,268.34,237.25,260.14,236.4,251Z" style="fill: rgb(255, 255, 255); stroke: rgb(38, 50, 56); stroke-linecap: round; stroke-linejoin: round; stroke-width: 1.04742px; transform-origin: 222.416px 252.059px;" id="el3f6p2rk9rts" class="animable"></path><path d="M242,250.45c1.15,12.36-4.18,22.95-11.91,23.67S215.17,265.4,214,253.05s4.18-23,11.9-23.67S240.84,238.1,242,250.45Z" style="fill: rgb(255, 255, 255); stroke: rgb(38, 50, 56); stroke-linecap: round; stroke-linejoin: round; stroke-width: 1.04742px; transform-origin: 227.998px 251.752px;" id="eldlbi8703ljh" class="animable"></path><path d="M248,243.23l-21.69,2a2.32,2.32,0,0,1-2.53-2.1h0a2.32,2.32,0,0,1,2.1-2.53l21.69-2a2.32,2.32,0,0,1,2.53,2.1h0A2.32,2.32,0,0,1,248,243.23Z" style="fill: rgb(115, 115, 115); stroke: rgb(38, 50, 56); stroke-linecap: round; stroke-linejoin: round; stroke-width: 1.04742px; transform-origin: 236.94px 241.915px;" id="el7vq2z29gfo5" class="animable"></path><path d="M249.61,260.42l-21.69,2a2.32,2.32,0,0,1-2.53-2.1h0a2.32,2.32,0,0,1,2.1-2.53l21.69-2a2.34,2.34,0,0,1,2.53,2.1h0A2.32,2.32,0,0,1,249.61,260.42Z" style="fill: rgb(115, 115, 115); stroke: rgb(38, 50, 56); stroke-linecap: round; stroke-linejoin: round; stroke-width: 1.04742px; transform-origin: 238.55px 259.106px;" id="elgk1vz9tcuqs" class="animable"></path><path d="M180.07,231.33s-5.22,1-7.69,4-7.54,26.15-6.37,28.81,19.92,6,25.71,6.48a83.17,83.17,0,0,0,13.94-.62s5-.13,6.37-.36,3.89-1.58,3.93-2.09-.21-1.73-2.08-1.88-5.88-1.49-6.39-1.53a32.6,32.6,0,0,1,3.65-.74s.26-1-1.8-1-3.93-.14-4.71,1a17.2,17.2,0,0,0-1.42,2.8s-11.55.81-17.82-2.25-8.25-4.08-8.25-4.08l4.5-18" style="fill: rgb(146, 227, 169); stroke: rgb(38, 50, 56); stroke-linecap: round; stroke-linejoin: round; stroke-width: 1.04742px; transform-origin: 190.901px 251.008px;" id="el0fqyur8jl8le" class="animable"></path><path d="M212,269.67c1.39-.23,3.89-1.58,3.93-2.09s-.21-1.73-2.08-1.88-5.88-1.49-6.39-1.53a32.6,32.6,0,0,1,3.65-.74s.26-1-1.8-1-3.93-.14-4.71,1a17.2,17.2,0,0,0-1.42,2.8s-11.55.81-17.82-2.25-8.25-4.08-8.25-4.08l2.74-11a39.2,39.2,0,0,0-11.17-2.77c-1.87,7.54-3.4,16.42-2.7,18,1.16,2.66,19.92,6,25.71,6.48a83.17,83.17,0,0,0,13.94-.62S210.64,269.9,212,269.67Z" style="fill: rgb(255, 255, 255); stroke: rgb(38, 50, 56); stroke-linecap: round; stroke-linejoin: round; stroke-width: 1.04742px; transform-origin: 190.87px 258.403px;" id="elxjgx028pl9" class="animable"></path><path d="M127.54,279.24s-3.86,2.89-3.27,4.8,3.81-2,4.61-3.15S129.05,278,127.54,279.24Z" style="fill: rgb(255, 255, 255); stroke: rgb(38, 50, 56); stroke-linecap: round; stroke-linejoin: round; stroke-width: 1.04742px; transform-origin: 126.719px 281.685px;" id="el4l4g7uz1ois" class="animable"></path><path d="M128.3,281.83s-3.85,2.89-3.27,4.8,3.82-2,4.61-3.15S129.81,280.57,128.3,281.83Z" style="fill: rgb(255, 255, 255); stroke: rgb(38, 50, 56); stroke-linecap: round; stroke-linejoin: round; stroke-width: 1.04742px; transform-origin: 127.477px 284.271px;" id="eleld92v7wle4" class="animable"></path><path d="M130.13,283.51s-3.85,2.89-3.26,4.8,3.81-2,4.61-3.15S131.65,282.25,130.13,283.51Z" style="fill: rgb(255, 255, 255); stroke: rgb(38, 50, 56); stroke-linecap: round; stroke-linejoin: round; stroke-width: 1.04742px; transform-origin: 129.319px 285.951px;" id="elq89auh3ht09" class="animable"></path><path d="M131.64,284.87s-3.33,2.14-2.77,3.72,3.31-1.41,4-2.33S133,283.86,131.64,284.87Z" style="fill: rgb(255, 255, 255); stroke: rgb(38, 50, 56); stroke-linecap: round; stroke-linejoin: round; stroke-width: 1.04742px; transform-origin: 130.986px 286.787px;" id="elizum8kw3k8l" class="animable"></path></g><defs>     <filter id="active" height="200%">         <feMorphology in="SourceAlpha" result="DILATED" operator="dilate" radius="2"></feMorphology>                <feFlood flood-color="#32DFEC" flood-opacity="1" result="PINK"></feFlood>        <feComposite in="PINK" in2="DILATED" operator="in" result="OUTLINE"></feComposite>        <feMerge>            <feMergeNode in="OUTLINE"></feMergeNode>            <feMergeNode in="SourceGraphic"></feMergeNode>        </feMerge>    </filter>    <filter id="hover" height="200%">        <feMorphology in="SourceAlpha" result="DILATED" operator="dilate" radius="2"></feMorphology>                <feFlood flood-color="#ff0000" flood-opacity="0.5" result="PINK"></feFlood>        <feComposite in="PINK" in2="DILATED" operator="in" result="OUTLINE"></feComposite>        <feMerge>            <feMergeNode in="OUTLINE"></feMergeNode>            <feMergeNode in="SourceGraphic"></feMergeNode>        </feMerge>            <feColorMatrix type="matrix" values="0   0   0   0   0                0   1   0   0   0                0   0   0   0   0                0   0   0   1   0 "></feColorMatrix>    </filter></defs></svg>
